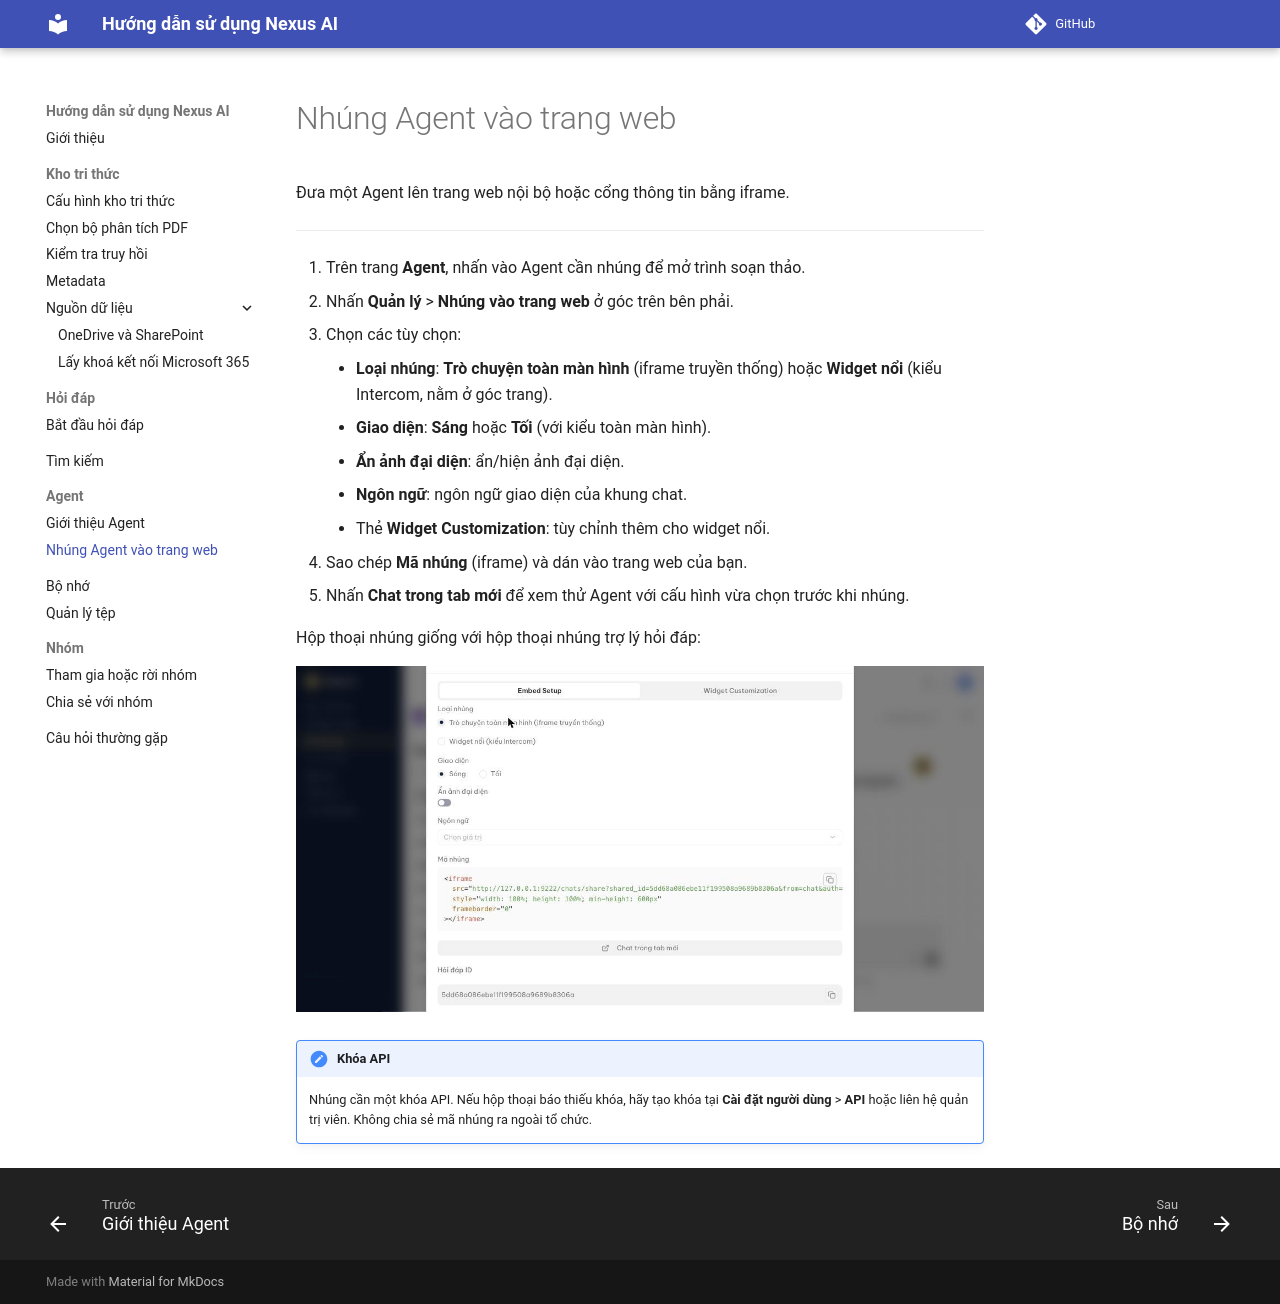

repository: dale-lee/nexus-ai-docs · page: agent/nhung-vao-website/index.html · generator: mkdocs

<!-- upstream: docs/guides/agent/embed_agent_into_webpage.md @ 91f7edf -->

# Nhúng Agent vào trang web

Đưa một Agent lên trang web nội bộ hoặc cổng thông tin bằng iframe.

---

1. Trên trang **Agent**, nhấn vào Agent cần nhúng để mở trình soạn thảo.
2. Nhấn **Quản lý** > **Nhúng vào trang web** ở góc trên bên phải.
3. Chọn các tùy chọn:
    - **Loại nhúng**: **Trò chuyện toàn màn hình** (iframe truyền thống) hoặc **Widget nổi** (kiểu Intercom, nằm ở góc trang).
    - **Giao diện**: **Sáng** hoặc **Tối** (với kiểu toàn màn hình).
    - **Ẩn ảnh đại diện**: ẩn/hiện ảnh đại diện.
    - **Ngôn ngữ**: ngôn ngữ giao diện của khung chat.
    - Thẻ **Widget Customization**: tùy chỉnh thêm cho widget nổi.
4. Sao chép **Mã nhúng** (iframe) và dán vào trang web của bạn.
5. Nhấn **Chat trong tab mới** để xem thử Agent với cấu hình vừa chọn trước khi nhúng.

Hộp thoại nhúng giống với hộp thoại nhúng trợ lý hỏi đáp:

![Hộp thoại nhúng vào trang web](../img/hoi-dap/04-nhung.jpg)

!!! note "Khóa API"
    Nhúng cần một khóa API. Nếu hộp thoại báo thiếu khóa, hãy tạo khóa tại **Cài đặt người dùng** > **API** hoặc liên hệ quản trị viên. Không chia sẻ mã nhúng ra ngoài tổ chức.
